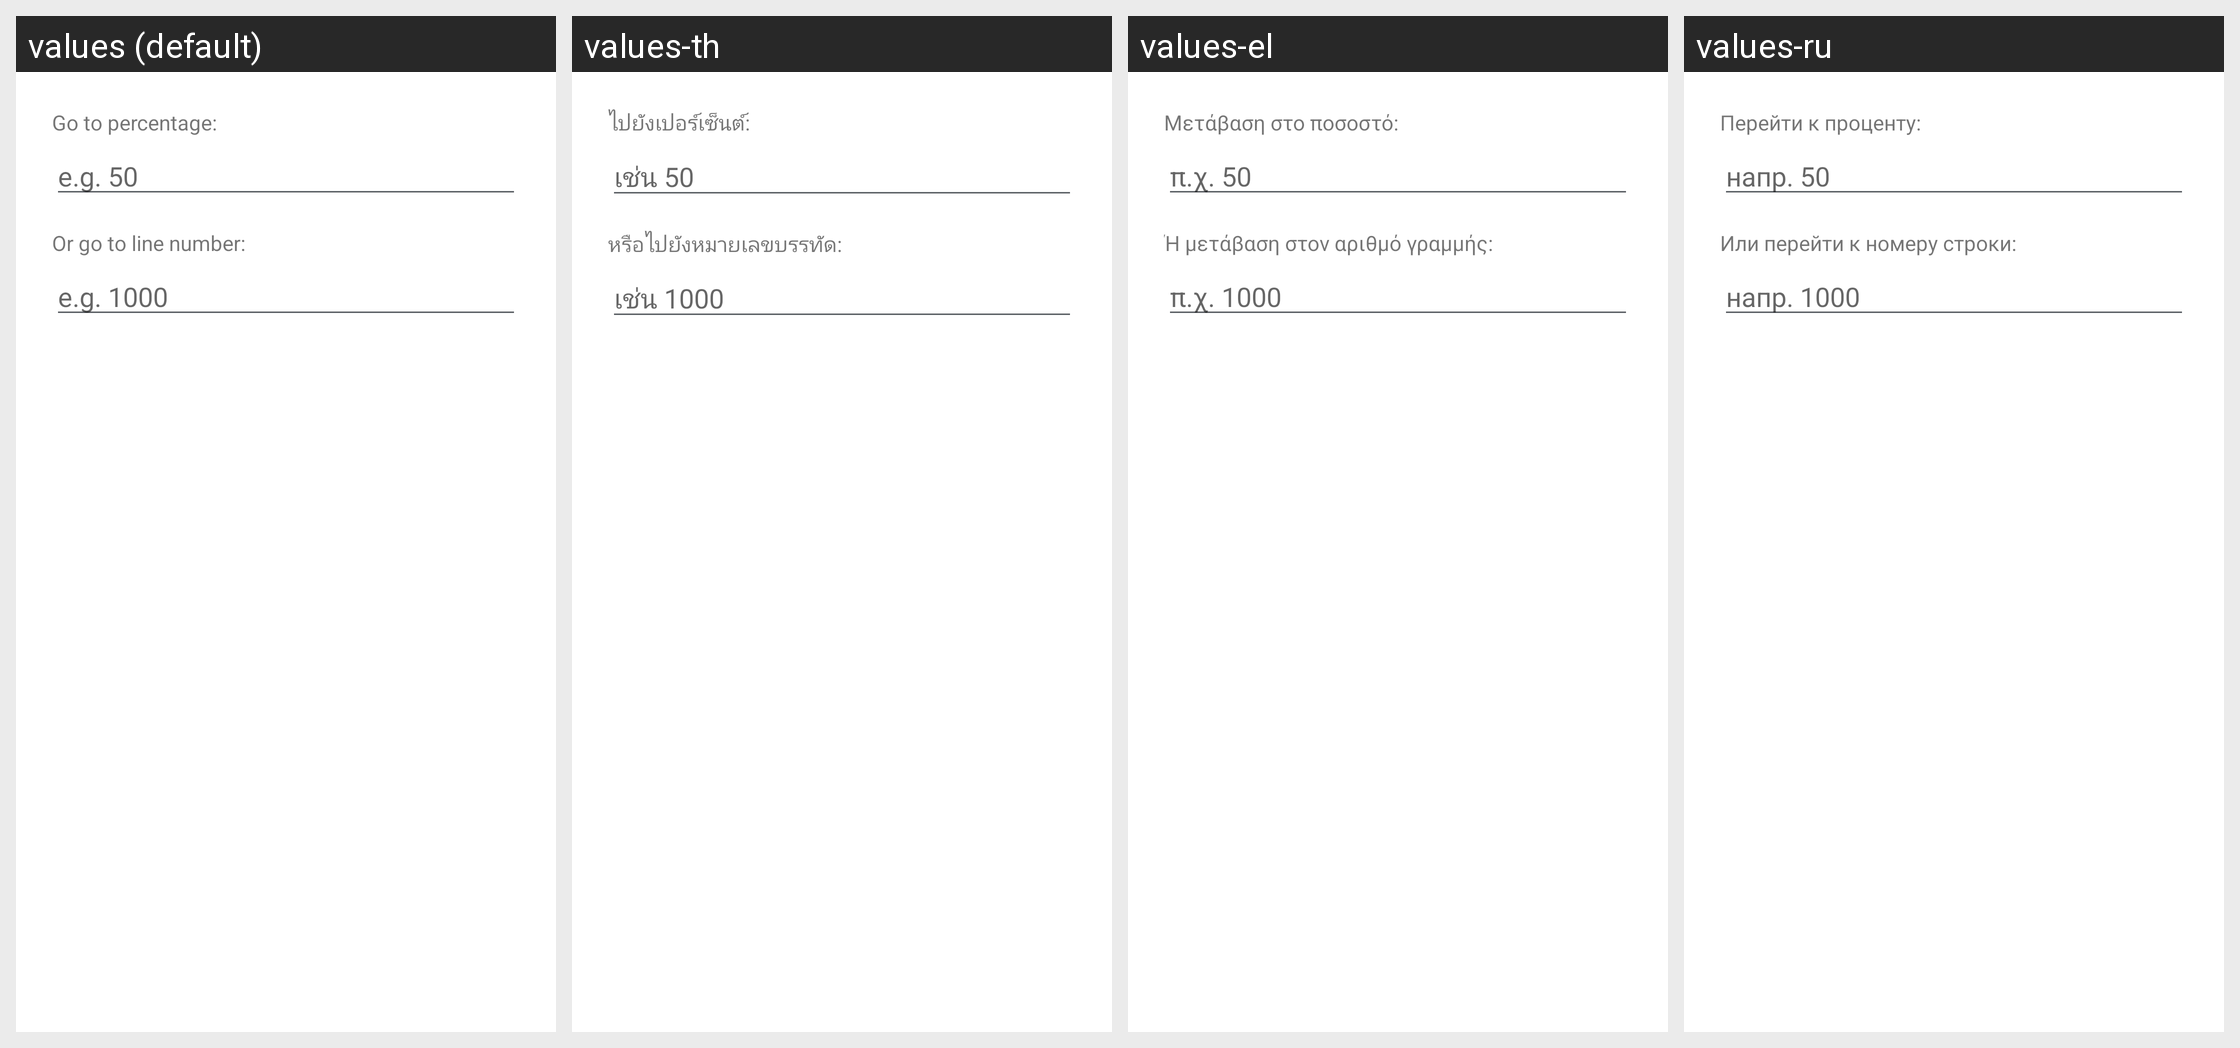

Here is an Android app screen in its default locale and in the app's own translations. Write out the translated-string differences for the strings that appear on this screen.
Android screen res/layout/dialog_go_to.xml rendered under 4 locales, left to right: values (default), values-th, values-el, values-ru. Device: Nexus 5 (rendered at 1080×1920; each locale shown at half size, 540×960, under a caption strip naming it); theme Theme.TextViewReader.
Other locales in the repository, not shown: values-ar, values-de, values-es, values-fr, values-hi, values-in, values-it, values-ja, values-ko, values-nl, values-pl, values-pt, values-sv, values-tr, values-uk, values-vi, values-zh-rCN, values-zh-rTW.
Strings drawn on this screen, with the default value and each locale's value (text and hints the layout hard-codes, and strings that could not be matched under every locale, appear in the picture but are not listed):

go_to_percentage
  values: Go to percentage:
  values-th: ไปยังเปอร์เซ็นต์:
  values-el: Μετάβαση στο ποσοστό:
  values-ru: Перейти к проценту:

example_50
  values: e.g. 50
  values-th: เช่น 50
  values-el: π.χ. 50
  values-ru: напр. 50

or_go_to_line_number
  values: Or go to line number:
  values-th: หรือไปยังหมายเลขบรรทัด:
  values-el: Ή μετάβαση στον αριθμό γραμμής:
  values-ru: Или перейти к номеру строки:

example_1000
  values: e.g. 1000
  values-th: เช่น 1000
  values-el: π.χ. 1000
  values-ru: напр. 1000
